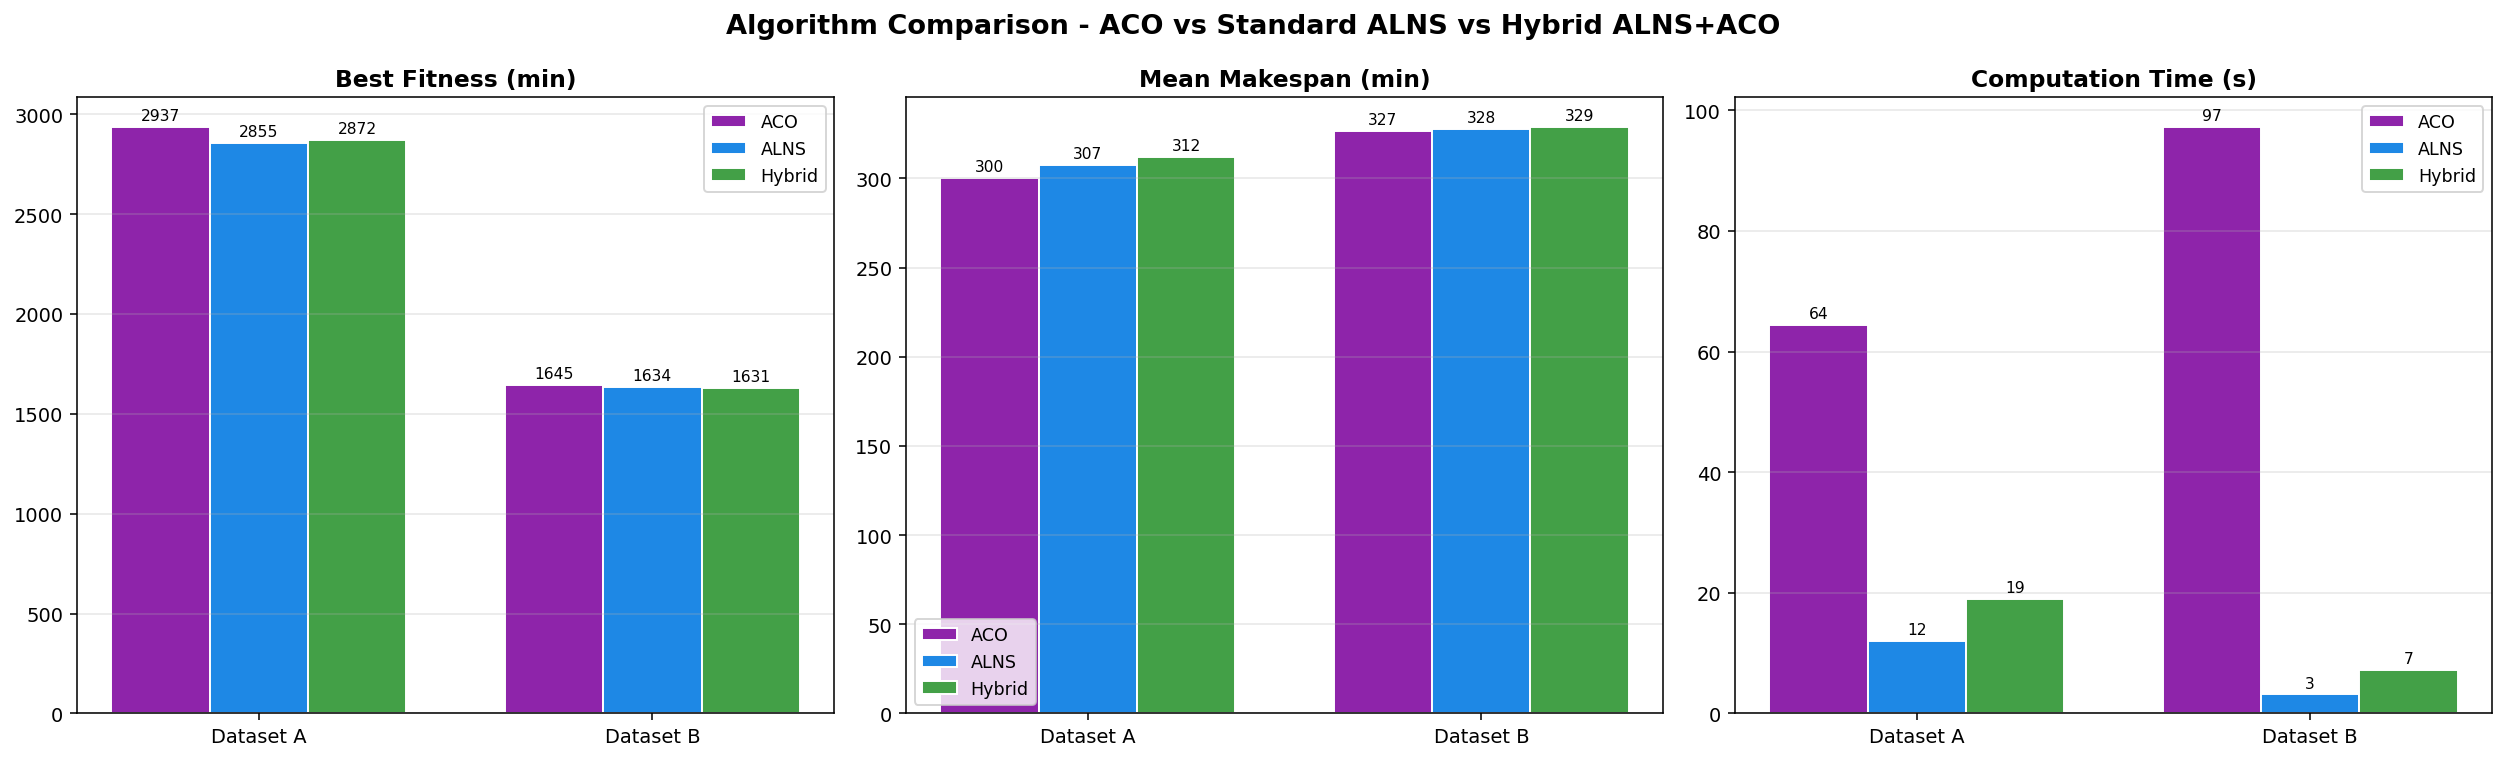

Source data for this figure (header and first rows):
Dataset, Algorithm, Best Fitness, Mean Fitness, Std Fitness, Mean Total Time, Mean Makespan, Mean Route Std, Mean Active Veh, Mean Refill, Feasible %, Mean Comp Time (s)
Dataset A, ACO, 2937, 2973, 17.4, 2831, 300.1, 10.8, 10.0, 70.6, 100.0, 64.49
Dataset A, ALNS, 2855, 2908, 22.5, 2856, 307.4, 13.7, 10.0, 72.3, 100.0, 12.03
Dataset A, Hybrid, 2872, 2928, 28.5, 2872, 312.0, 16.9, 10.0, 72.2, 100.0, 18.99
Dataset B, ACO, 1645, 1664, 8.3, 1564, 326.7, 9.5, 5.0, 49.4, 100.0, 97.28
Dataset B, ALNS, 1634, 1642, 5.7, 1561, 327.7, 11.4, 5.0, 49.6, 100.0, 3.15
Dataset B, Hybrid, 1631, 1650, 9.2, 1567, 328.9, 10.9, 5.0, 49.7, 100.0, 7.14
